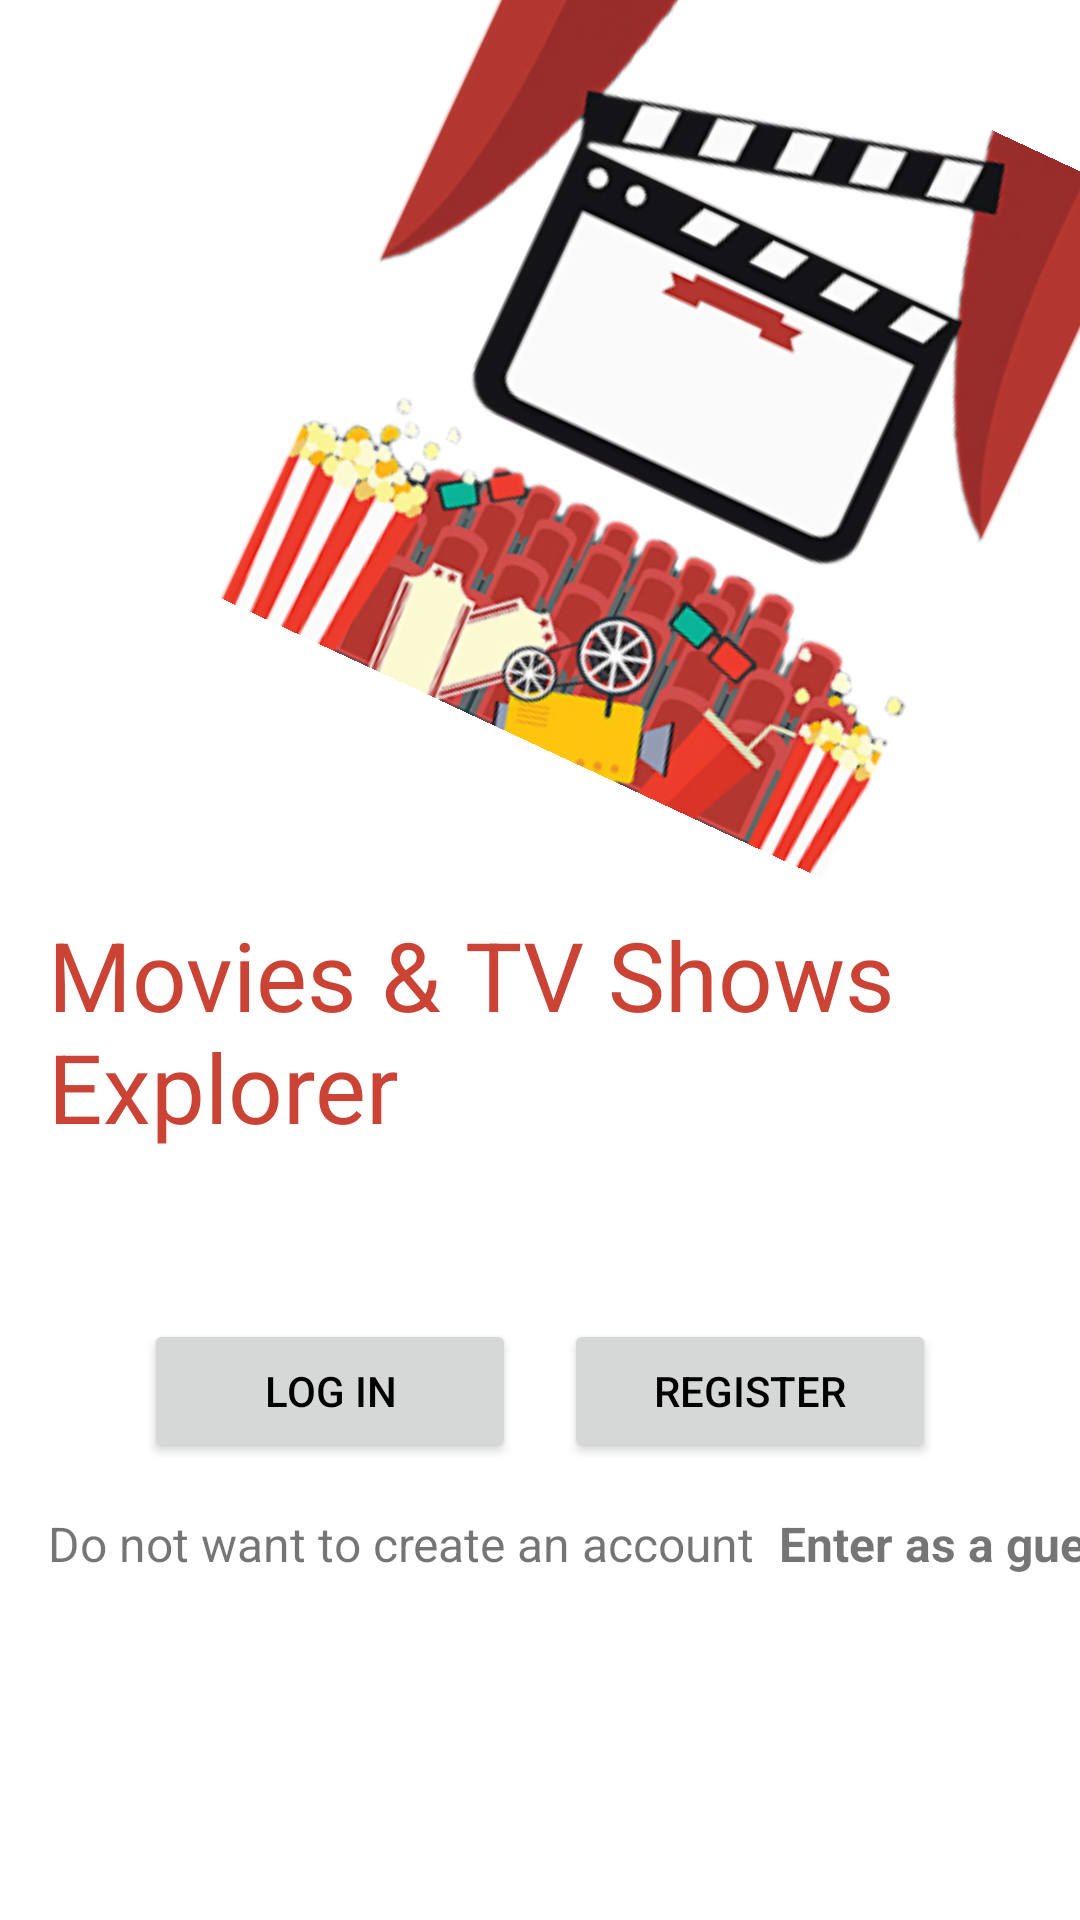

This screen was rendered from an Android layout file. Write that file and the resources it references.
<!-- AndroidManifest.xml: application theme Theme.MovieTVShowsExplorer -->
<!-- res/layout/welcome_activity.xml -->
<?xml version="1.0" encoding="utf-8"?>
<androidx.constraintlayout.widget.ConstraintLayout
    xmlns:android="http://schemas.android.com/apk/res/android"
    xmlns:app="http://schemas.android.com/apk/res-auto"
    xmlns:ools="http://schemas.android.com/tools"
    android:id="@+id/welcome_activity"
    android:layout_width="match_parent"
    android:layout_height="match_parent"
    ools:context=".app.presentation.welcome.WelcomeActivity">

    <androidx.constraintlayout.widget.Guideline
        android:id="@+id/guideline"
        android:layout_width="wrap_content"
        android:layout_height="wrap_content"
        android:orientation="vertical"
        app:layout_constraintGuide_percent="0.5" />

    <ImageView
        android:id="@+id/image_cover_welcome_activity"
        android:layout_width="250dp"
        android:layout_height="250dp"
        android:layout_margin="@dimen/standard_margin"
        android:rotation="25"
        android:src="@mipmap/ic_cover_foreground"
        app:layout_constraintEnd_toEndOf="parent"
        app:layout_constraintTop_toTopOf="parent"
        android:contentDescription="@string/application_logo"/>

    <TextView
        android:id="@+id/text_movies_and_tv_shows_welcome_activity"
        android:layout_width="320dp"
        android:layout_height="wrap_content"
        android:layout_marginStart="@dimen/double_standard_margin"
        android:text="@string/app_name"
        android:textAlignment="textStart"
        android:textColor="?android:attr/colorPrimary"
        android:textSize="@dimen/standard_title_size"
        app:layout_constraintBottom_toBottomOf="parent"
        app:layout_constraintStart_toStartOf="parent"
        app:layout_constraintTop_toBottomOf="@+id/image_cover_welcome_activity"
        app:layout_constraintVertical_bias="0.15" />

    <Button
        android:id="@+id/button_login_welcome_activity"
        android:layout_width="124dp"
        android:layout_height="wrap_content"
        android:alpha="1"
        android:text="@string/login"
        android:textColor="?android:attr/textColorPrimary"
        app:layout_constraintBottom_toBottomOf="parent"
        app:layout_constraintEnd_toStartOf="@id/guideline"
        app:layout_constraintTop_toBottomOf="@id/text_movies_and_tv_shows_welcome_activity"
        app:layout_constraintVertical_bias="0.25"
        android:layout_margin="@dimen/standard_margin"/>

    <Button
        android:id="@+id/button_register_welcome_activity"
        android:layout_width="124dp"
        android:layout_height="wrap_content"
        android:alpha="1"
        android:text="@string/register"
        android:textColor="?android:attr/textColorPrimary"
        app:layout_constraintBottom_toBottomOf="parent"
        app:layout_constraintStart_toStartOf="@id/guideline"
        app:layout_constraintTop_toBottomOf="@id/text_movies_and_tv_shows_welcome_activity"
        app:layout_constraintVertical_bias="0.25"
        android:layout_margin="@dimen/standard_margin"/>

    <TextView
        android:id="@+id/text_do_not_want_to_register_welcome_Activity"
        android:layout_width="wrap_content"
        android:layout_height="wrap_content"
        android:layout_marginTop="@dimen/double_standard_margin"
        android:layout_marginStart="@dimen/double_standard_margin"
        android:text="@string/guest"
        android:textAlignment="textStart"
        android:textSize="@dimen/standard_text_size"
        app:layout_constraintTop_toBottomOf="@id/button_login_welcome_activity"
        app:layout_constraintStart_toStartOf="parent" />

    <TextView
        android:id="@+id/text_enter_as_guest_welcome_activity"
        android:layout_width="wrap_content"
        android:layout_height="wrap_content"
        android:text="@string/enter_as_a_guest"
        android:paddingStart="@dimen/standard_padding"
        android:paddingEnd="@dimen/standard_padding"
        android:layout_marginTop="@dimen/double_standard_margin"
        android:textSize="@dimen/standard_text_size"
        app:layout_constraintStart_toEndOf="@+id/text_do_not_want_to_register_welcome_Activity"
        app:layout_constraintTop_toBottomOf="@id/button_login_welcome_activity"
        android:textStyle="bold"/>


</androidx.constraintlayout.widget.ConstraintLayout>
<!-- resources referenced by this layout -->
<resources>
  <dimen name="double_standard_margin">16dp</dimen>
  <dimen name="standard_margin">8dp</dimen>
  <dimen name="standard_padding">8dp</dimen>
  <dimen name="standard_text_size">16sp</dimen>
  <dimen name="standard_title_size">32sp</dimen>
  <!-- mipmap ic_cover_foreground: png bitmap (mipmap-hdpi, 27662 bytes) -->
  <string name="app_name">Movies &amp; TV Shows Explorer</string>
  <string name="application_logo">Application logo</string>
  <string name="enter_as_a_guest">Enter as a guest</string>
  <string name="guest">Do not want to create an account</string>
  <string name="login">Log In</string>
  <string name="register">Register</string>
  <style name="Theme.MovieTVShowsExplorer" parent="Theme.MaterialComponents.Light.DarkActionBar">
          
          <item name="colorPrimary">@color/mediumRed</item>
          <item name="colorPrimaryVariant">@color/darkRed</item>
          <item name="colorOnPrimary">@color/lightRed</item>
          <item name="android:textColorPrimary">@color/black</item>
          
          <item name="colorSecondary">@color/darkBlue</item>
          <item name="colorSecondaryVariant">@color/teal_700</item>
          <item name="colorOnSecondary">@color/black</item>
          
          <item name="android:statusBarColor" tools:targetApi="l">?attr/colorOnPrimary</item>
          
      </style>
  <color name="mediumRed">#CB4335 </color>
  <color name="darkRed">#943126</color>
  <color name="lightRed">#EC7063</color>
  <color name="black">#FF000000</color>
  <color name="darkBlue">#154360</color>
  <color name="teal_700">#FF018786</color>
</resources>
